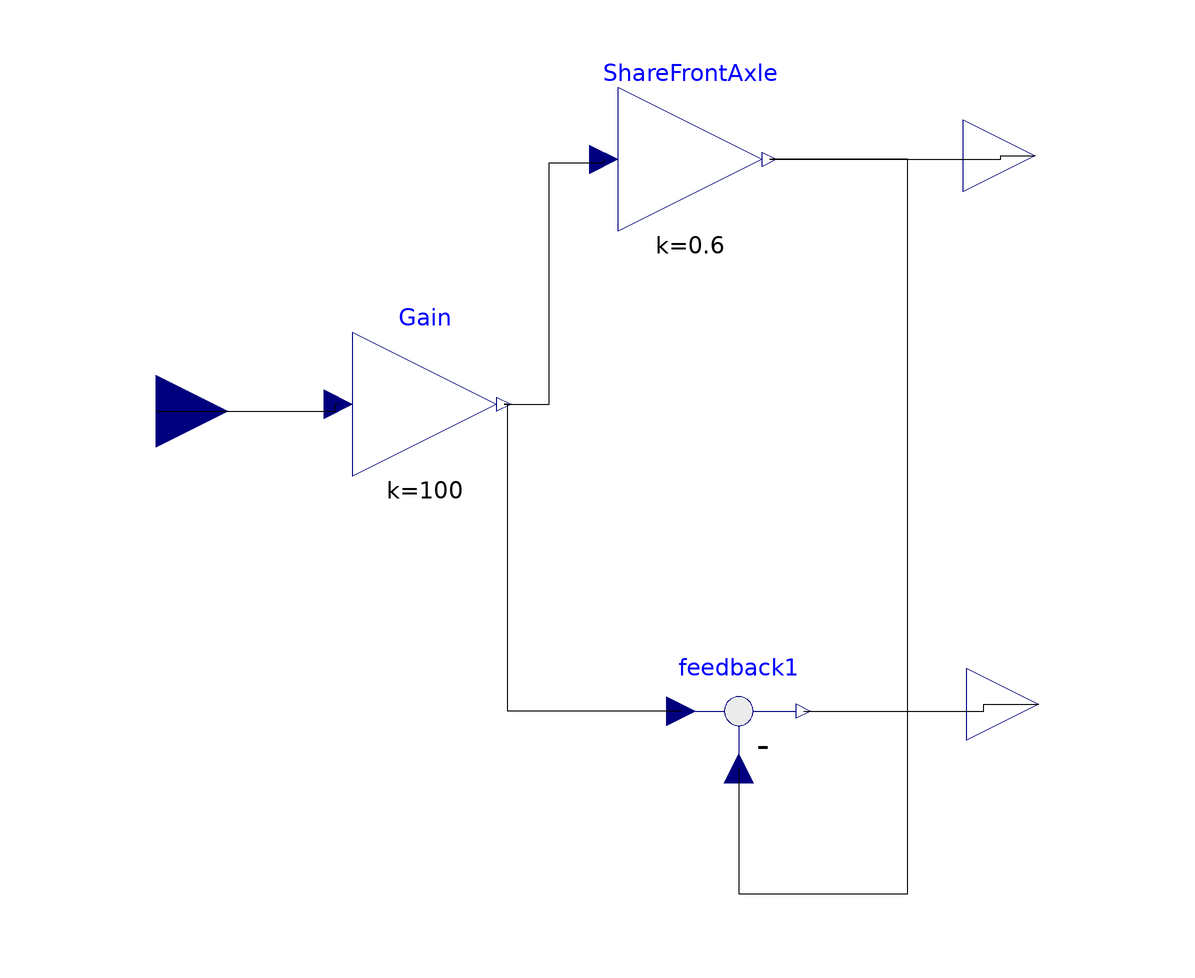

Above is the diagram view of the following Modelica model: its components placed by their Placement annotations and its connect equations drawn as lines.

model BrakeSystem
  Modelica.Blocks.Interfaces.RealInput PedalPosition annotation(Placement(visible = true, transformation(origin = {-72.9885,8.62069}, extent = {{-12,-12},{12,12}}, rotation = 0), iconTransformation(origin = {-72.9885,8.62069}, extent = {{-12,-12},{12,12}}, rotation = 0)));
  annotation(Diagram(), Icon(graphics = {Rectangle(rotation = 0, lineColor = {0,0,255}, fillColor = {0,0,255}, pattern = LinePattern.Solid, fillPattern = FillPattern.None, lineThickness = 0.25, extent = {{-71.0078,84.9612},{61.7054,-67.2868}}),Text(rotation = 0, lineColor = {0,0,255}, fillColor = {0,0,255}, pattern = LinePattern.Solid, fillPattern = FillPattern.None, lineThickness = 0.25, extent = {{-46.5116,24.186},{43.7209,-12.093}}, textString = "Brake System")}));
  Modelica.Blocks.Interfaces.RealOutput BrakeTorqueFront annotation(Placement(visible = true, transformation(origin = {73.5632,51.1494}, extent = {{-12,-12},{12,12}}, rotation = 0), iconTransformation(origin = {73.5632,51.1494}, extent = {{-12,-12},{12,12}}, rotation = 0)));
  Modelica.Blocks.Interfaces.RealOutput BrakeTorqueRear annotation(Placement(visible = true, transformation(origin = {74.1379,-40.2299}, extent = {{-12,-12},{12,12}}, rotation = 0), iconTransformation(origin = {74.1379,-40.2299}, extent = {{-12,-12},{12,12}}, rotation = 0)));
  Modelica.Blocks.Math.Feedback feedback1 annotation(Placement(visible = true, transformation(origin = {24.1379,-41.3793}, extent = {{-12,-12},{12,12}}, rotation = 0)));
  Modelica.Blocks.Math.Gain ShareFrontAxle(k = 0.6) annotation(Placement(visible = true, transformation(origin = {16.092,50.5747}, extent = {{-12,-12},{12,12}}, rotation = 0)));
  Modelica.Blocks.Math.Gain Gain(k = 100) annotation(Placement(visible = true, transformation(origin = {-28.1609,9.77011}, extent = {{-12,-12},{12,12}}, rotation = 0)));
equation
  connect(PedalPosition,Gain.u) annotation(Line(points = {{-72.9885,8.62069},{-43.1034,8.62069},{-43.1034,9.77011},{-42.5609,9.77011}}));
  connect(feedback1.u1,Gain.y) annotation(Line(points = {{14.5379,-41.3793},{-14.3678,-41.3793},{-14.3678,9.77011},{-14.9609,9.77011}}));
  connect(Gain.y,ShareFrontAxle.u) annotation(Line(points = {{-14.9609,9.77011},{-7.47126,9.77011},{-7.47126,50},{1.69195,50},{1.69195,50.5747}}));
  connect(feedback1.u2,ShareFrontAxle.y) annotation(Line(points = {{24.1379,-50.9793},{24.1379,-71.8391},{52.2989,-71.8391},{52.2989,50.5747},{29.292,50.5747},{29.292,50.5747}}));
  connect(ShareFrontAxle.y,BrakeTorqueFront) annotation(Line(points = {{29.292,50.5747},{67.8161,50.5747},{67.8161,51.1494},{73.5632,51.1494}}));
  connect(feedback1.y,BrakeTorqueRear) annotation(Line(points = {{34.9379,-41.3793},{64.9425,-41.3793},{64.9425,-40.2299},{74.1379,-40.2299}}));
end BrakeSystem;